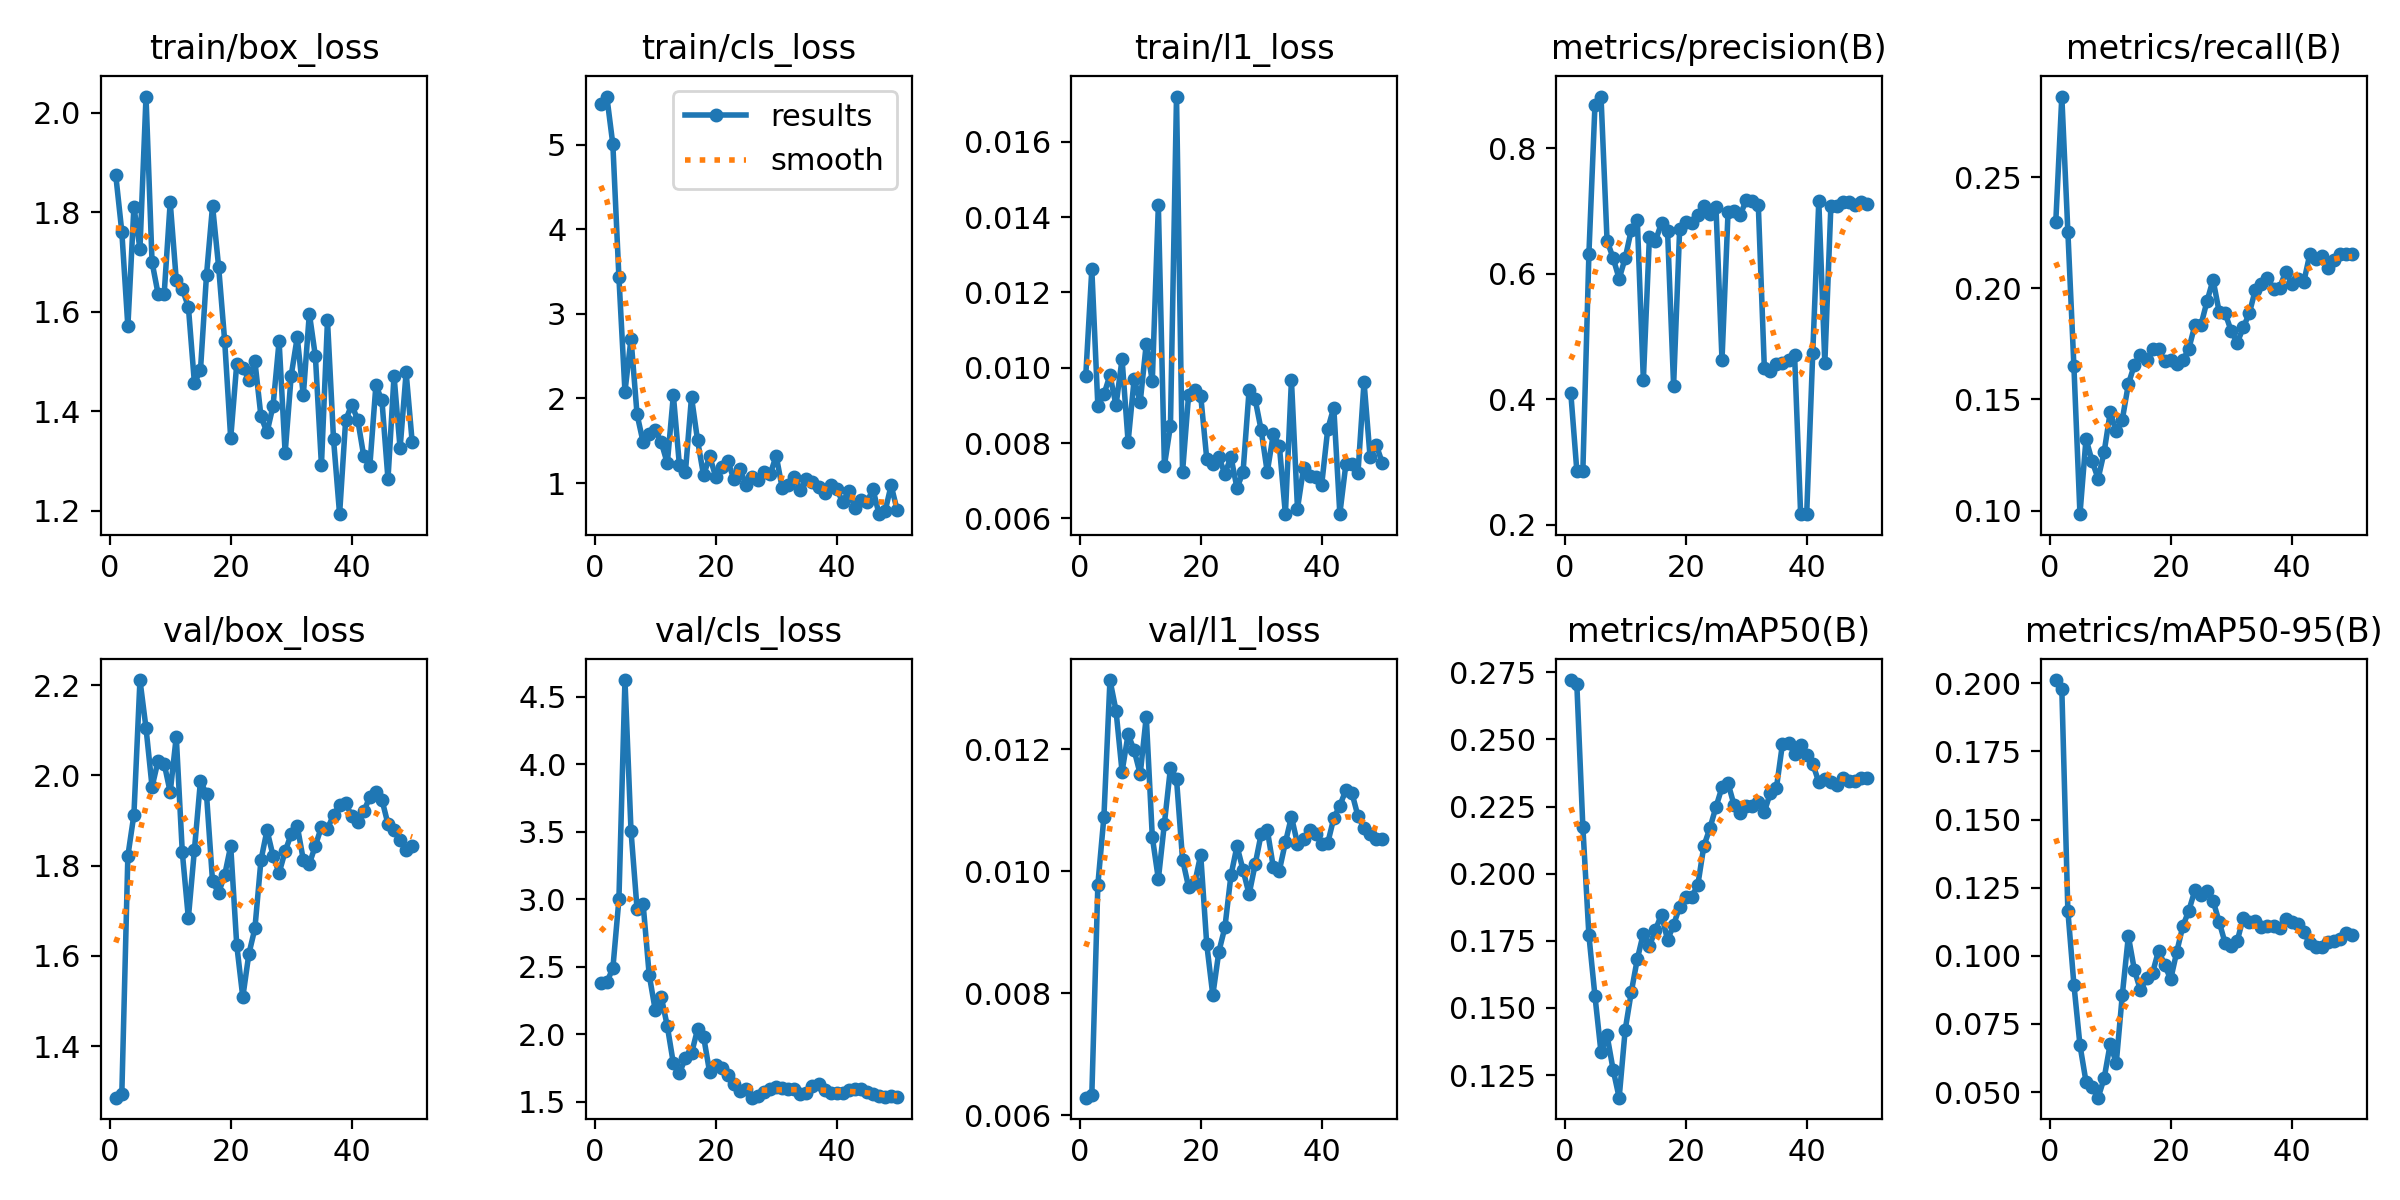

Values plotted in this chart, from the file beside it:
epoch, time, train/box_loss, train/cls_loss, train/l1_loss, metrics/precision(B), metrics/recall(B), metrics/mAP50(B), metrics/mAP50-95(B), val/box_loss, val/cls_loss, val/l1_loss, lr/pg0, lr/pg1, lr/pg2
1, 5.797, 1.874, 5.478, 0.00979, 0.411, 0.2298, 0.2721, 0.2012, 1.286, 2.381, 0.00629, 0.0002083, 0.0002083, 0.0002083
2, 7.188, 1.76, 5.569, 0.01261, 0.2866, 0.2863, 0.2706, 0.1979, 1.294, 2.385, 0.00633, 0.0006126, 0.0006126, 0.0006126
3, 8.405, 1.57, 5.002, 0.00898, 0.2862, 0.2255, 0.2173, 0.1165, 1.821, 2.487, 0.00978, 0.001, 0.001, 0.001
4, 9.685, 1.81, 3.434, 0.00929, 0.6324, 0.1649, 0.177, 0.08938, 1.913, 2.998, 0.01089, 0.001176, 0.001176, 0.001176
5, 11.32, 1.726, 2.08, 0.0098, 0.8694, 0.0984, 0.1545, 0.06721, 2.211, 4.624, 0.01313, 0.001151, 0.001151, 0.001151
6, 13.1, 2.032, 2.706, 0.009, 0.8827, 0.1323, 0.1335, 0.05378, 2.105, 3.505, 0.01263, 0.001126, 0.001126, 0.001126
7, 14.6, 1.699, 1.812, 0.01023, 0.653, 0.1223, 0.1398, 0.05189, 1.975, 2.927, 0.01163, 0.001102, 0.001102, 0.001102
8, 15.82, 1.635, 1.483, 0.00803, 0.6254, 0.1144, 0.127, 0.04793, 2.032, 2.965, 0.01224, 0.001077, 0.001077, 0.001077
9, 18.22, 1.635, 1.578, 0.0097, 0.5925, 0.1264, 0.1166, 0.05508, 2.026, 2.441, 0.01198, 0.001052, 0.001052, 0.001052
10, 19.8, 1.82, 1.632, 0.00909, 0.6252, 0.1442, 0.1419, 0.06768, 1.963, 2.179, 0.01159, 0.001027, 0.001027, 0.001027
11, 21.09, 1.663, 1.482, 0.01063, 0.6699, 0.1356, 0.1559, 0.06062, 2.086, 2.275, 0.01253, 0.001002, 0.001002, 0.001002
12, 22.27, 1.645, 1.233, 0.00965, 0.6863, 0.141, 0.1682, 0.08566, 1.829, 2.059, 0.01056, 0.0009778, 0.0009778, 0.0009778
13, 23.48, 1.61, 2.039, 0.01431, 0.4311, 0.1569, 0.1777, 0.1072, 1.684, 1.783, 0.00987, 0.000953, 0.000953, 0.000953
14, 25.18, 1.457, 1.211, 0.0074, 0.6584, 0.1656, 0.173, 0.09477, 1.834, 1.71, 0.01078, 0.0009283, 0.0009283, 0.0009283
15, 26.99, 1.482, 1.136, 0.00846, 0.6528, 0.1702, 0.1791, 0.08735, 1.988, 1.822, 0.01169, 0.0009035, 0.0009035, 0.0009035
16, 28.36, 1.674, 2.016, 0.0172, 0.6811, 0.1676, 0.1848, 0.09175, 1.958, 1.856, 0.01151, 0.0008787, 0.0008787, 0.0008787
17, 29.61, 1.812, 1.506, 0.00723, 0.6686, 0.1729, 0.1753, 0.09375, 1.765, 2.035, 0.01019, 0.000854, 0.000854, 0.000854
18, 30.89, 1.691, 1.09, 0.00928, 0.4219, 0.1729, 0.1809, 0.1019, 1.74, 1.98, 0.00974, 0.0008293, 0.0008293, 0.0008293
19, 32.15, 1.542, 1.318, 0.0094, 0.6711, 0.1672, 0.1878, 0.09663, 1.779, 1.717, 0.0098, 0.0008045, 0.0008045, 0.0008045
20, 33.37, 1.345, 1.073, 0.00926, 0.6832, 0.1676, 0.1912, 0.0914, 1.843, 1.768, 0.01027, 0.0007797, 0.0007797, 0.0007797
21, 34.61, 1.495, 1.192, 0.00758, 0.6805, 0.1659, 0.1915, 0.1015, 1.624, 1.752, 0.0088, 0.000755, 0.000755, 0.000755
22, 35.85, 1.487, 1.261, 0.00743, 0.6937, 0.1676, 0.1957, 0.1108, 1.509, 1.695, 0.00797, 0.0007302, 0.0007302, 0.0007302
23, 37.08, 1.463, 1.047, 0.00762, 0.7079, 0.1729, 0.2103, 0.1166, 1.604, 1.627, 0.00868, 0.0007055, 0.0007055, 0.0007055
24, 38.76, 1.5, 1.172, 0.00718, 0.6947, 0.1835, 0.2169, 0.124, 1.661, 1.579, 0.00908, 0.0006808, 0.0006808, 0.0006808
25, 40.5, 1.39, 0.9737, 0.00763, 0.7071, 0.1835, 0.2248, 0.1225, 1.812, 1.595, 0.00993, 0.000656, 0.000656, 0.000656
26, 42.01, 1.357, 1.066, 0.0068, 0.463, 0.1941, 0.2322, 0.1237, 1.878, 1.529, 0.01041, 0.0006312, 0.0006312, 0.0006312
27, 43.22, 1.411, 1.038, 0.00723, 0.6983, 0.2039, 0.2337, 0.1202, 1.822, 1.542, 0.01002, 0.0006065, 0.0006065, 0.0006065
28, 44.68, 1.54, 1.129, 0.0094, 0.6996, 0.1896, 0.2255, 0.1125, 1.784, 1.571, 0.00962, 0.0005818, 0.0005818, 0.0005818
29, 45.95, 1.316, 1.105, 0.00916, 0.6937, 0.1888, 0.2226, 0.1047, 1.831, 1.595, 0.01011, 0.000557, 0.000557, 0.000557
30, 47.18, 1.472, 1.323, 0.00834, 0.7173, 0.1809, 0.2251, 0.1037, 1.87, 1.611, 0.01061, 0.0005322, 0.0005322, 0.0005322
31, 48.43, 1.549, 0.9389, 0.00723, 0.7158, 0.1755, 0.2253, 0.1055, 1.888, 1.604, 0.01068, 0.0005075, 0.0005075, 0.0005075
32, 49.69, 1.431, 0.9809, 0.00823, 0.7102, 0.1824, 0.2268, 0.114, 1.813, 1.595, 0.01007, 0.0004827, 0.0004827, 0.0004827
33, 50.98, 1.596, 1.066, 0.00793, 0.4501, 0.1888, 0.223, 0.1125, 1.804, 1.591, 0.01001, 0.000458, 0.000458, 0.000458
34, 52.7, 1.51, 0.9204, 0.00611, 0.4452, 0.1995, 0.2301, 0.1128, 1.844, 1.558, 0.01047, 0.0004332, 0.0004332, 0.0004332
35, 54.55, 1.291, 1.046, 0.00967, 0.4563, 0.2021, 0.232, 0.1106, 1.886, 1.564, 0.01089, 0.0004085, 0.0004085, 0.0004085
36, 55.88, 1.582, 1.014, 0.00626, 0.4574, 0.2048, 0.2484, 0.1108, 1.882, 1.613, 0.01045, 0.0003837, 0.0003837, 0.0003837
37, 57.13, 1.343, 0.9481, 0.00733, 0.4631, 0.1997, 0.2487, 0.111, 1.912, 1.628, 0.01052, 0.000359, 0.000359, 0.000359
38, 58.45, 1.193, 0.8855, 0.00713, 0.4707, 0.2002, 0.2447, 0.1103, 1.934, 1.583, 0.01067, 0.0003343, 0.0003343, 0.0003343
39, 59.78, 1.382, 0.9742, 0.00711, 0.2172, 0.2074, 0.2479, 0.1135, 1.938, 1.56, 0.01061, 0.0003095, 0.0003095, 0.0003095
40, 61.1, 1.413, 0.9279, 0.00689, 0.2173, 0.2021, 0.2443, 0.1123, 1.91, 1.565, 0.01044, 0.0002848, 0.0002848, 0.0002848
41, 63.75, 1.382, 0.7751, 0.00837, 0.4738, 0.2044, 0.2409, 0.1117, 1.897, 1.56, 0.01046, 0.00026, 0.00026, 0.00026
42, 66.18, 1.309, 0.9093, 0.00894, 0.716, 0.2028, 0.2341, 0.1086, 1.92, 1.585, 0.01087, 0.0002352, 0.0002352, 0.0002352
43, 68.12, 1.29, 0.7107, 0.00612, 0.4578, 0.2154, 0.2353, 0.1046, 1.952, 1.592, 0.01107, 0.0002105, 0.0002105, 0.0002105
44, 69.46, 1.452, 0.7956, 0.00744, 0.7084, 0.2132, 0.2342, 0.1033, 1.964, 1.59, 0.01133, 0.0001857, 0.0001857, 0.0001857
45, 70.8, 1.422, 0.7753, 0.00743, 0.7086, 0.2145, 0.233, 0.1032, 1.946, 1.574, 0.01128, 0.000161, 0.000161, 0.000161
46, 72.03, 1.263, 0.9273, 0.00721, 0.7145, 0.2092, 0.2356, 0.1051, 1.892, 1.557, 0.0109, 0.0001363, 0.0001363, 0.0001363
47, 73.24, 1.471, 0.6324, 0.00962, 0.7146, 0.2128, 0.2346, 0.1055, 1.878, 1.54, 0.01071, 0.0001115, 0.0001115, 0.0001115
48, 74.44, 1.325, 0.6659, 0.00763, 0.7103, 0.2154, 0.2344, 0.106, 1.857, 1.533, 0.01061, 8.675e-05, 8.675e-05, 8.675e-05
49, 75.65, 1.478, 0.9736, 0.00796, 0.715, 0.2154, 0.2356, 0.1082, 1.836, 1.543, 0.01053, 6.2e-05, 6.2e-05, 6.2e-05
50, 76.84, 1.338, 0.6779, 0.00748, 0.7122, 0.2154, 0.2355, 0.1076, 1.843, 1.533, 0.01052, 3.725e-05, 3.725e-05, 3.725e-05
